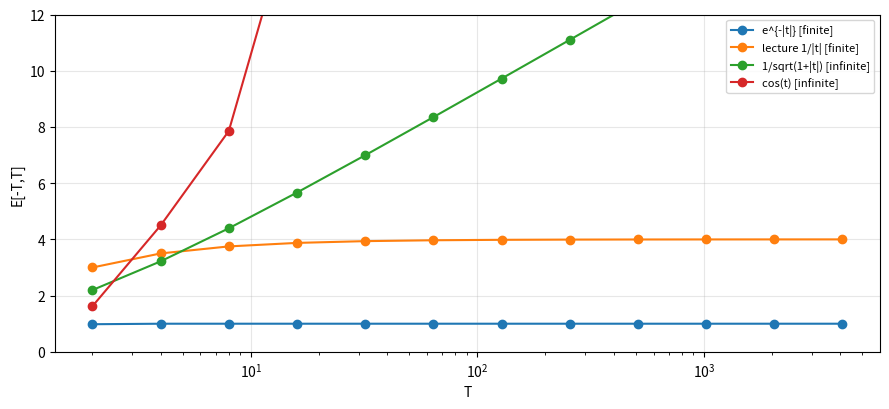

This chart was generated by the following Python code:
import numpy as np
import matplotlib.pyplot as plt

# ==========================================================
# ANSWER IMPLEMENTATION
# ==========================================================

def energy_window(xfunc, T: float, samples_per_unit: int = 800) -> float:
    """Numerically integrate |x(t)|^2 over [-T, T] (trapezoidal). Cap the
    number of samples so large T stays fast."""
    n = min(4000001, int(samples_per_unit*T)+1)
    t = np.linspace(-T,T,n)
    x = xfunc(t)
    return np.trapezoid(np.abs(x)**2,t)


def energy_curve(xfunc, Ts):
    """Return array E(T) for each half-width in Ts."""
    return np.array([energy_window(xfunc,T) for T in Ts])


def classify_convergence(Ts, E) -> str:
    """Assume Ts grows geometrically (doubles). Return "finite" if the
    increments dE_k = E[k+1]-E[k] shrink toward 0 (finite energy), else
    "infinite"."""
    dE = np.diff(E)
    if len(dE)<3:
        raise ValueError("Need at least 4 samples")
    if dE[-1]<=0.25*dE[-3]+1e-12:
        return "finite"
    return "infinite"


def estimated_limit(Ts, E) -> float:
    """Best estimate of total energy = largest-window value."""
    if classify_convergence(Ts,E)=="infinite":
        return float("inf")
    return float(E[-1])


# ----------------------------
# Test signals (given)
# ----------------------------
def x_exp(t):   return np.exp(-np.abs(t))
def x_slow(t):  return 1.0 / np.sqrt(1.0 + np.abs(t))
def x_cos(t):   return np.cos(t)
def x_tail(t):
    y = np.zeros_like(t, dtype=float); inside = np.abs(t) <= 1
    y[inside] = 1.0; y[~inside] = 1.0 / np.abs(t[~inside]); return y


def main():
    Ts = 2.0 ** np.arange(1, 13)   # 2,4,...,4096
    signals = {"e^{-|t|}": x_exp, "lecture 1/|t|": x_tail,
               "1/sqrt(1+|t|)": x_slow, "cos(t)": x_cos}
    fig, ax = plt.subplots(figsize=(9, 4.2))
    for name, f in signals.items():
        E = energy_curve(f, Ts)
        kind = classify_convergence(Ts, E)
        lim = estimated_limit(Ts, E) if kind == "finite" else np.inf
        print(f"{name:18s} -> {kind:8s}  E(inf) ~ {lim:.4g}")
        ax.plot(Ts, E, marker="o", label=f"{name} [{kind}]")
    ax.set_xscale("log"); ax.set_ylim(0, 12); ax.grid(alpha=.3)
    ax.set_xlabel("T"); ax.set_ylabel("E[-T,T]"); ax.legend(fontsize=8)
    fig.tight_layout(); plt.show()


if __name__ == "__main__":
    main()
